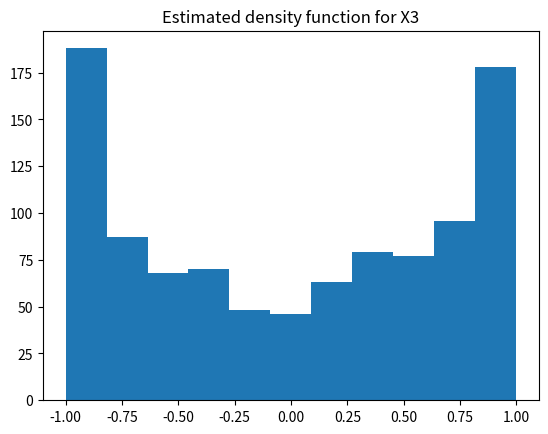
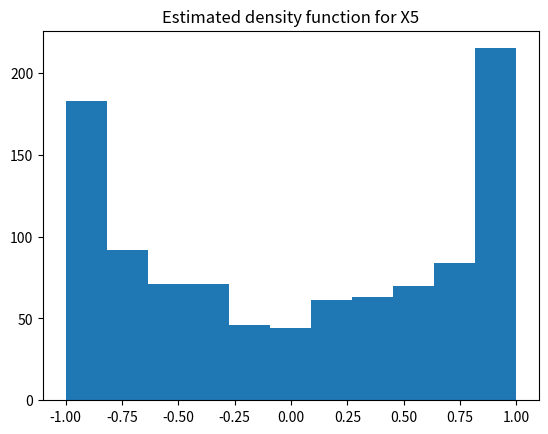
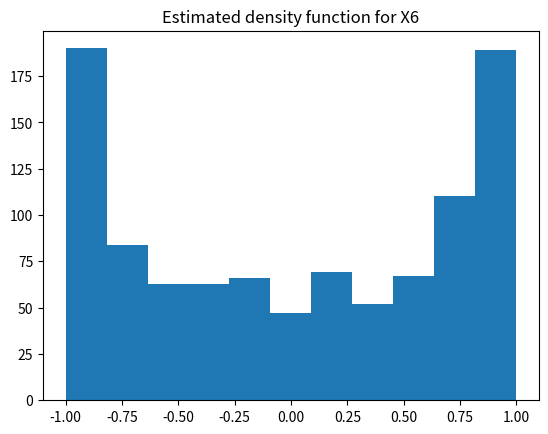
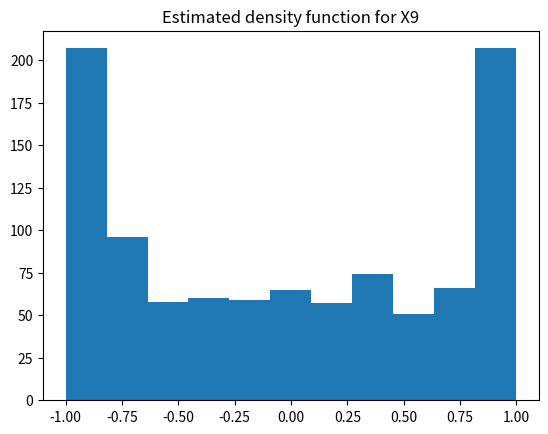

Python code for these plots, in order:
# Lab2 - Problem 1(a)
import numpy as np
import pandas as ps
import matplotlib.pyplot as plt

# Random Process (in 2D-matrix form where each column represents a RV(Xi) at n=i)
Xt = []
# number of sample functions/realizations
N = 1000
# creating mx array with all zeroes to store the mean for each column
mx = [0] * 10
# theta belongs to [-pi,pi] uniformly. Size will give N random values for theta
theta = np.random.uniform(low=-1 * np.pi, high=np.pi, size=N)

mx1 = 0
mx2 = 0
for _ in range(100):  # iterating the whole process 10 times (to get the avg mean)
    for i in range(N):  # to create N sample functions
        # a sample function
        xi = [np.cos(0.2 * np.pi * n + theta[i]) for n in range(10)]
        Xt.append(xi)  # add it to the Xt
    df = ps.DataFrame(Xt)
    # summing each and every mean of respective columns of Xt
    mx = np.add(mx, df.mean(axis=0))
# print(ps.DataFrame(Xt))

print('col  mx')
print(mx / 100)  # printing the averaged mean

all_means = []
# these loops are goint to find auto-correlation between all the pairs
for i in range(10):
    for j in range(10):
        n1 = i
        n2 = j
        # Rx(n1,n2)
        mx1 = np.mean(np.cos(0.2 * np.pi * n1 + theta)
                      * np.cos(0.2 * np.pi * n2 + theta))
        # Rx(n1-n2,0)
        mx2 = np.mean(np.cos(0.2 * np.pi * (n1-n2) + theta)
                      * np.cos(theta))
        all_means.append([mx1, mx2, mx1-mx2])
print('   Rx(n1,n2),Rx(n1-n2,0),Rx(n1,n2)-Rx(n1-n2,0)')
print(ps.DataFrame(all_means))

# picking the RV
cols = [int(np.random.uniform(0, 10)) for _ in range(4)]
for i in cols:
    xi = np.cos(0.2*np.pi*i+theta)
    plt.figure(i)
    plt.hist(xi, bins='auto')
    plt.title('Estimated density function for X' + str(i))
    plt.show()
